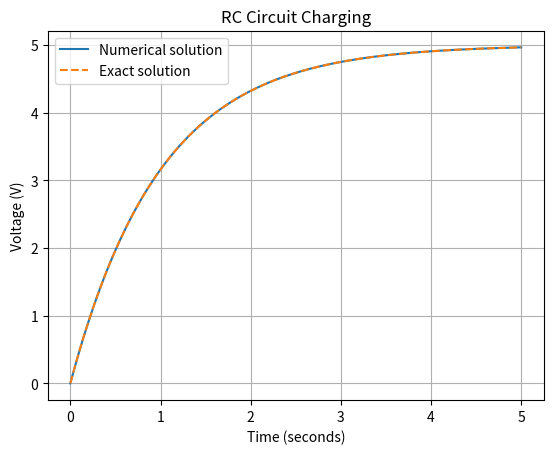
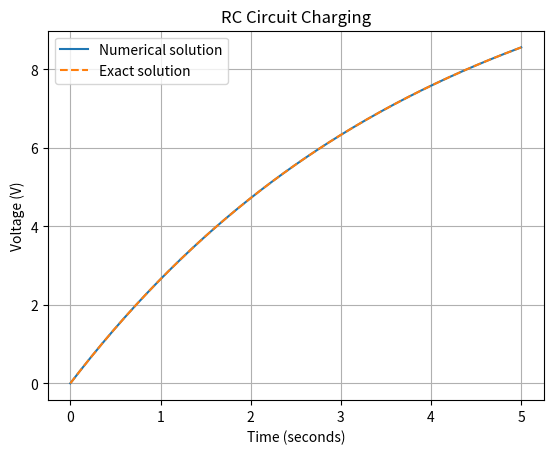

These figures' Python source, in order:
import numpy as np
from scipy.integrate import solve_ivp
import matplotlib.pyplot as plt

# RC charging circuit
Vs = 5.0
R = 1000.0
C = 0.001
V0 = 0.0

# Differential equation
def rc_circuit(t, V):
    return [(Vs - V[0]) / (R * C)]

# Time points
t_eval = np.linspace(0, 5, 200)

# Solve the differential equation
solution = solve_ivp(
    rc_circuit,
    (0, 5),
    [V0],
    t_eval=t_eval,
    rtol=1e-9,
    atol=1e-11
)

# Exact solution
exact = Vs * (1 - np.exp(-solution.t / (R * C)))

print("Solver success:", solution.success)
print(f"Capacitor voltage at 5 s: {solution.y[0, -1]:.4f} V")

# Calculate error
error = np.max(np.abs(solution.y[0] - exact))
print(f"Maximum error: {error:.3e} V")

# Plot graph
plt.plot(solution.t, solution.y[0], label="Numerical solution")
plt.plot(solution.t, exact, "--", label="Exact solution")

plt.xlabel("Time (seconds)")
plt.ylabel("Voltage (V)")
plt.title("RC Circuit Charging")
plt.legend()
plt.grid(True)
plt.show()


#RC Circuit Charging

#A capacitor is connected to a 12 V battery through a resistor of 2000 Ω 
#and a capacitor of 0.002 F.

#Initially, the capacitor has 0 V.

#Write a Python program using solve_ivp to:
import numpy as np
from scipy.integrate import solve_ivp
import matplotlib.pyplot as plt

# RC charging circuit
Vs = 12.0
R = 2000.0
C = 0.002
V0 = 0.0

# Differential equation
def rc_circuit(t, V):
    return [(Vs - V[0]) / (R * C)]

# Time points
t_eval = np.linspace(0, 5, 200)

# Solve differential equation
solution = solve_ivp(
    rc_circuit,
    (0, 5),
    [V0],
    t_eval=t_eval,
    rtol=1e-9,
    atol=1e-11
)

# Exact solution
exact = Vs * (1 - np.exp(-solution.t / (R * C)))

# Display results
print("Solver success:", solution.success)
print(f"Capacitor voltage at 5 s: {solution.y[0, -1]:.4f} V")

# Calculate error
error = np.max(np.abs(solution.y[0] - exact))
print(f"Maximum error: {error:.3e} V")

# Plot graph
plt.plot(solution.t, solution.y[0], label="Numerical solution")
plt.plot(solution.t, exact, "--", label="Exact solution")

plt.xlabel("Time (seconds)")
plt.ylabel("Voltage (V)")
plt.title("RC Circuit Charging")
plt.legend()
plt.grid(True)
plt.show()
